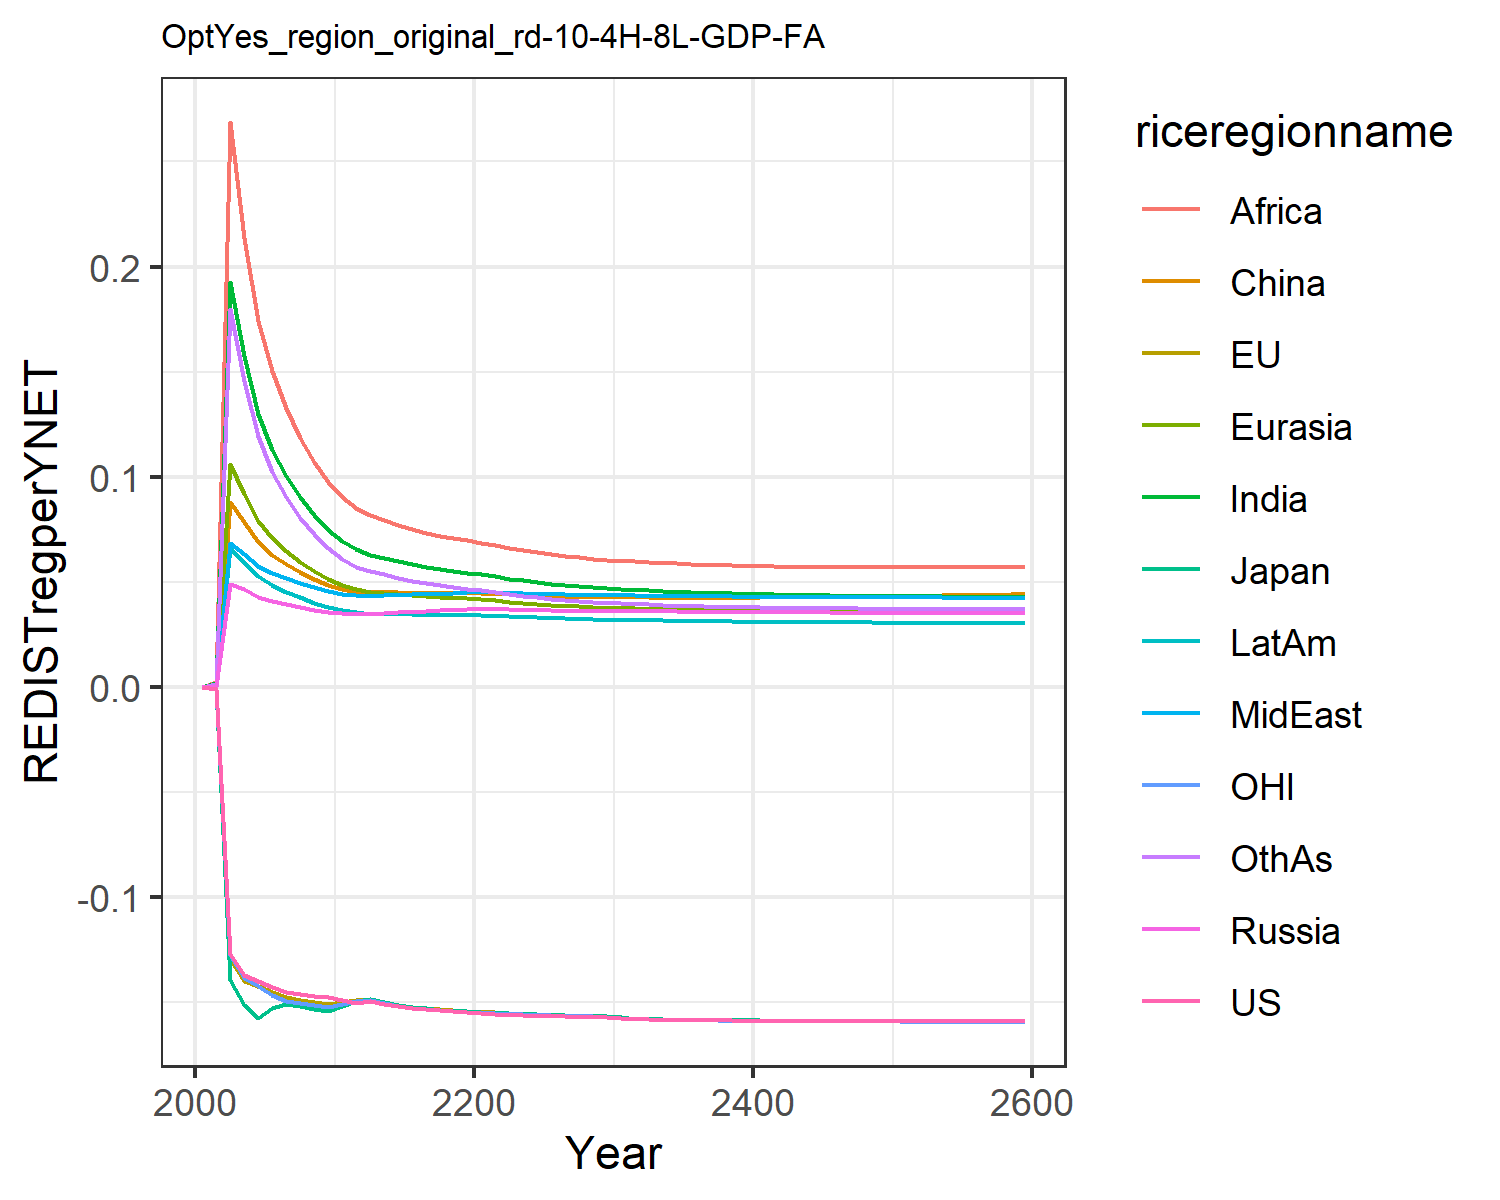

Source data for this figure (header and first rows):
0.0, 0.0, 0.0, 0.0, 0.0, 0.0, 0.0, 0.0, 0.0, 0.0, 0.0, 0.0
-0.0008697, -0.0008924, -0.00098, 0.0003749, 0.000881, 0.0007122, 0.001671, 0.0005304, 0.002363, 0.0005299, -0.0008464, 0.001583
-0.1272, -0.1296, -0.1397, 0.04916, 0.1061, 0.08801, 0.1926, 0.06832, 0.2687, 0.06612, -0.1277, 0.18
-0.1373, -0.1397, -0.1514, 0.04654, 0.092, 0.07838, 0.1574, 0.06338, 0.2136, 0.05964, -0.1385, 0.1456
-0.1399, -0.1422, -0.1574, 0.04294, 0.07903, 0.06886, 0.1301, 0.05759, 0.1742, 0.05283, -0.1426, 0.1191
-0.1428, -0.1451, -0.153, 0.04087, 0.07077, 0.06288, 0.1129, 0.05412, 0.1501, 0.04853, -0.1465, 0.1025
-0.1452, -0.1475, -0.1507, 0.03946, 0.06473, 0.05855, 0.1005, 0.05167, 0.1329, 0.04538, -0.1493, 0.09048
-0.1462, -0.1488, -0.1519, 0.03806, 0.05948, 0.05469, 0.09018, 0.04934, 0.1186, 0.04253, -0.1505, 0.08056
-0.147, -0.15, -0.1531, 0.03681, 0.05508, 0.05143, 0.08172, 0.0473, 0.107, 0.04008, -0.1515, 0.07252
-0.1477, -0.1511, -0.1541, 0.03568, 0.05134, 0.04866, 0.07469, 0.04548, 0.09744, 0.03796, -0.1525, 0.06589
-0.1488, -0.15, -0.1516, 0.03492, 0.04849, 0.0466, 0.06929, 0.04419, 0.09013, 0.03637, -0.151, 0.0608
-0.1503, -0.1488, -0.1493, 0.03481, 0.04677, 0.04537, 0.0657, 0.04377, 0.08514, 0.03557, -0.1495, 0.05724
-0.1493, -0.1485, -0.1484, 0.03468, 0.04538, 0.04496, 0.06296, 0.04335, 0.0816, 0.03486, -0.1491, 0.05497
-0.1509, -0.1501, -0.1501, 0.03511, 0.04478, 0.04506, 0.06134, 0.04364, 0.07941, 0.03475, -0.1506, 0.05351
-0.1521, -0.1513, -0.1514, 0.03545, 0.04414, 0.04498, 0.05973, 0.04384, 0.07721, 0.03459, -0.1518, 0.05201
-0.1529, -0.1521, -0.1523, 0.03575, 0.04355, 0.04486, 0.05826, 0.04401, 0.07517, 0.03444, -0.1526, 0.0506
-0.1535, -0.1528, -0.153, 0.03604, 0.04304, 0.04476, 0.05697, 0.04419, 0.0734, 0.03432, -0.1532, 0.04937
-0.154, -0.1534, -0.1535, 0.03635, 0.04263, 0.04472, 0.05589, 0.0444, 0.07191, 0.03424, -0.1538, 0.04833
-0.1544, -0.1539, -0.154, 0.03668, 0.04232, 0.04474, 0.055, 0.04465, 0.07068, 0.03422, -0.1543, 0.04746
-0.1547, -0.1544, -0.1544, 0.03703, 0.0421, 0.04484, 0.05428, 0.04494, 0.06968, 0.03425, -0.1547, 0.04675
-0.1552, -0.1547, -0.1548, 0.03714, 0.04171, 0.04474, 0.05349, 0.04507, 0.06862, 0.03417, -0.155, 0.04599
-0.1556, -0.1549, -0.155, 0.037, 0.04114, 0.04442, 0.05256, 0.04499, 0.06739, 0.03393, -0.1553, 0.04512
-0.1559, -0.1552, -0.1553, 0.03682, 0.04054, 0.04405, 0.05156, 0.04478, 0.06628, 0.03362, -0.1556, 0.04421
-0.1562, -0.1555, -0.1556, 0.03666, 0.04, 0.04372, 0.05064, 0.04455, 0.06519, 0.03332, -0.1558, 0.04337
-0.1564, -0.1558, -0.1558, 0.03652, 0.03951, 0.04344, 0.04981, 0.04434, 0.06418, 0.03304, -0.1561, 0.04262
-0.1566, -0.156, -0.1561, 0.0364, 0.03907, 0.0432, 0.04907, 0.04414, 0.06325, 0.03279, -0.1563, 0.04196
-0.1568, -0.1562, -0.1562, 0.03629, 0.03868, 0.04299, 0.0484, 0.04396, 0.06242, 0.03256, -0.1565, 0.04137
-0.1569, -0.1564, -0.1564, 0.0362, 0.03834, 0.04283, 0.04782, 0.04381, 0.06171, 0.03236, -0.1566, 0.04085
-0.1571, -0.1566, -0.1566, 0.03612, 0.03804, 0.0427, 0.04731, 0.04368, 0.06107, 0.03218, -0.1568, 0.0404
-0.1572, -0.1568, -0.1568, 0.03604, 0.03777, 0.0426, 0.04684, 0.04356, 0.0605, 0.03202, -0.157, 0.03999
-0.1576, -0.1573, -0.1572, 0.03604, 0.03759, 0.04258, 0.04651, 0.04353, 0.06012, 0.03192, -0.1575, 0.03971
-0.158, -0.1578, -0.1578, 0.03605, 0.03744, 0.04259, 0.04624, 0.04353, 0.0598, 0.03185, -0.158, 0.03948
-0.1582, -0.1581, -0.158, 0.036, 0.03725, 0.04255, 0.04591, 0.04345, 0.05942, 0.03173, -0.1582, 0.0392
-0.1583, -0.1582, -0.1582, 0.03594, 0.03706, 0.0425, 0.04561, 0.04336, 0.05907, 0.03162, -0.1584, 0.03895
-0.1584, -0.1584, -0.1583, 0.03588, 0.03689, 0.04247, 0.04533, 0.04328, 0.05875, 0.03151, -0.1585, 0.03871
-0.1585, -0.1585, -0.1584, 0.03582, 0.03673, 0.04246, 0.04507, 0.0432, 0.05847, 0.03141, -0.1586, 0.03851
-0.1586, -0.1586, -0.1585, 0.03577, 0.03659, 0.04245, 0.04484, 0.04313, 0.05822, 0.03132, -0.1587, 0.03832
-0.1587, -0.1586, -0.1586, 0.03572, 0.03645, 0.04246, 0.04463, 0.04307, 0.058, 0.03124, -0.1587, 0.03816
-0.1587, -0.1587, -0.1586, 0.03567, 0.03633, 0.04247, 0.04445, 0.04301, 0.05781, 0.03116, -0.1588, 0.03801
-0.1588, -0.1588, -0.1587, 0.03563, 0.03622, 0.0425, 0.04428, 0.04296, 0.05764, 0.03109, -0.1589, 0.03788
-0.1588, -0.1588, -0.1587, 0.03559, 0.03612, 0.04253, 0.04412, 0.04291, 0.05749, 0.03102, -0.1589, 0.03777
-0.1588, -0.1589, -0.1588, 0.03555, 0.03603, 0.04257, 0.04398, 0.04286, 0.05737, 0.03096, -0.159, 0.03767
-0.1589, -0.1589, -0.1588, 0.03551, 0.03595, 0.04262, 0.04385, 0.04282, 0.05726, 0.03091, -0.159, 0.03758
-0.1589, -0.159, -0.1589, 0.03548, 0.03587, 0.04268, 0.04374, 0.04278, 0.05717, 0.03086, -0.159, 0.03751
-0.1589, -0.159, -0.1589, 0.03544, 0.0358, 0.04274, 0.04363, 0.04275, 0.05709, 0.03081, -0.1591, 0.03744
-0.159, -0.159, -0.1589, 0.03541, 0.03573, 0.04281, 0.04354, 0.04272, 0.05702, 0.03076, -0.1591, 0.03738
-0.159, -0.1591, -0.1589, 0.03538, 0.03567, 0.04288, 0.04345, 0.04269, 0.05697, 0.03072, -0.1591, 0.03733
-0.159, -0.1591, -0.159, 0.03535, 0.03561, 0.04295, 0.04337, 0.04266, 0.05692, 0.03068, -0.1592, 0.03729
-0.159, -0.1591, -0.159, 0.03532, 0.03556, 0.04303, 0.0433, 0.04264, 0.05689, 0.03065, -0.1592, 0.03726
-0.159, -0.1591, -0.159, 0.03529, 0.03551, 0.04312, 0.04323, 0.04261, 0.05686, 0.03061, -0.1592, 0.03723
-0.1591, -0.1592, -0.159, 0.03527, 0.03546, 0.04321, 0.04317, 0.04259, 0.05685, 0.03058, -0.1592, 0.0372
-0.1591, -0.1592, -0.159, 0.03524, 0.03542, 0.0433, 0.04311, 0.04257, 0.05683, 0.03055, -0.1592, 0.03719
-0.1591, -0.1592, -0.1591, 0.03522, 0.03537, 0.04339, 0.04306, 0.04255, 0.05683, 0.03052, -0.1592, 0.03717
-0.1591, -0.1592, -0.1591, 0.03519, 0.03533, 0.04348, 0.04301, 0.04253, 0.05683, 0.03049, -0.1593, 0.03716
-0.1591, -0.1592, -0.1591, 0.03517, 0.0353, 0.04358, 0.04296, 0.04252, 0.05683, 0.03046, -0.1593, 0.03715
-0.1591, -0.1592, -0.1591, 0.03514, 0.03526, 0.04368, 0.04292, 0.0425, 0.05684, 0.03044, -0.1593, 0.03715
-0.1591, -0.1592, -0.1591, 0.03512, 0.03523, 0.04379, 0.04288, 0.04249, 0.05686, 0.03041, -0.1593, 0.03715
-0.1591, -0.1593, -0.1591, 0.03509, 0.03519, 0.04389, 0.04284, 0.04247, 0.05687, 0.03039, -0.1593, 0.03715
-0.1591, -0.1593, -0.1591, 0.03507, 0.03516, 0.044, 0.0428, 0.04246, 0.05689, 0.03036, -0.1593, 0.03716
-0.1591, -0.1593, -0.1591, 0.03505, 0.03513, 0.04411, 0.04277, 0.04244, 0.05692, 0.03034, -0.1593, 0.03717
